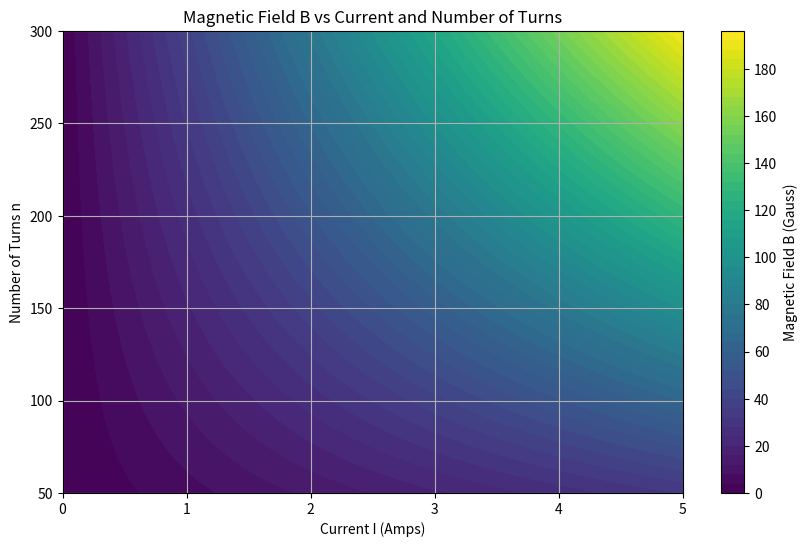

Source code (Python):
import numpy as np
import matplotlib.pyplot as plt

R = 0.07
u0 = 4 * np.pi * pow(10, -7) # newtons per amp squared
I_vals = np.linspace(0, 5, 100)
n_vals = np.linspace(50, 300, 100)

I, n = np.meshgrid(I_vals, n_vals)

B = pow((4/5), (3/2)) * (u0 * n * I) / R
BGauss = 10000 * B

plt.figure(figsize=(10, 6))
cp = plt.contourf(I, n, BGauss, levels=50, cmap='viridis')
plt.colorbar(cp, label='Magnetic Field B (Gauss)')
plt.xlabel('Current I (Amps)')
plt.ylabel('Number of Turns n')
plt.title('Magnetic Field B vs Current and Number of Turns')
plt.grid(True)
plt.show()
